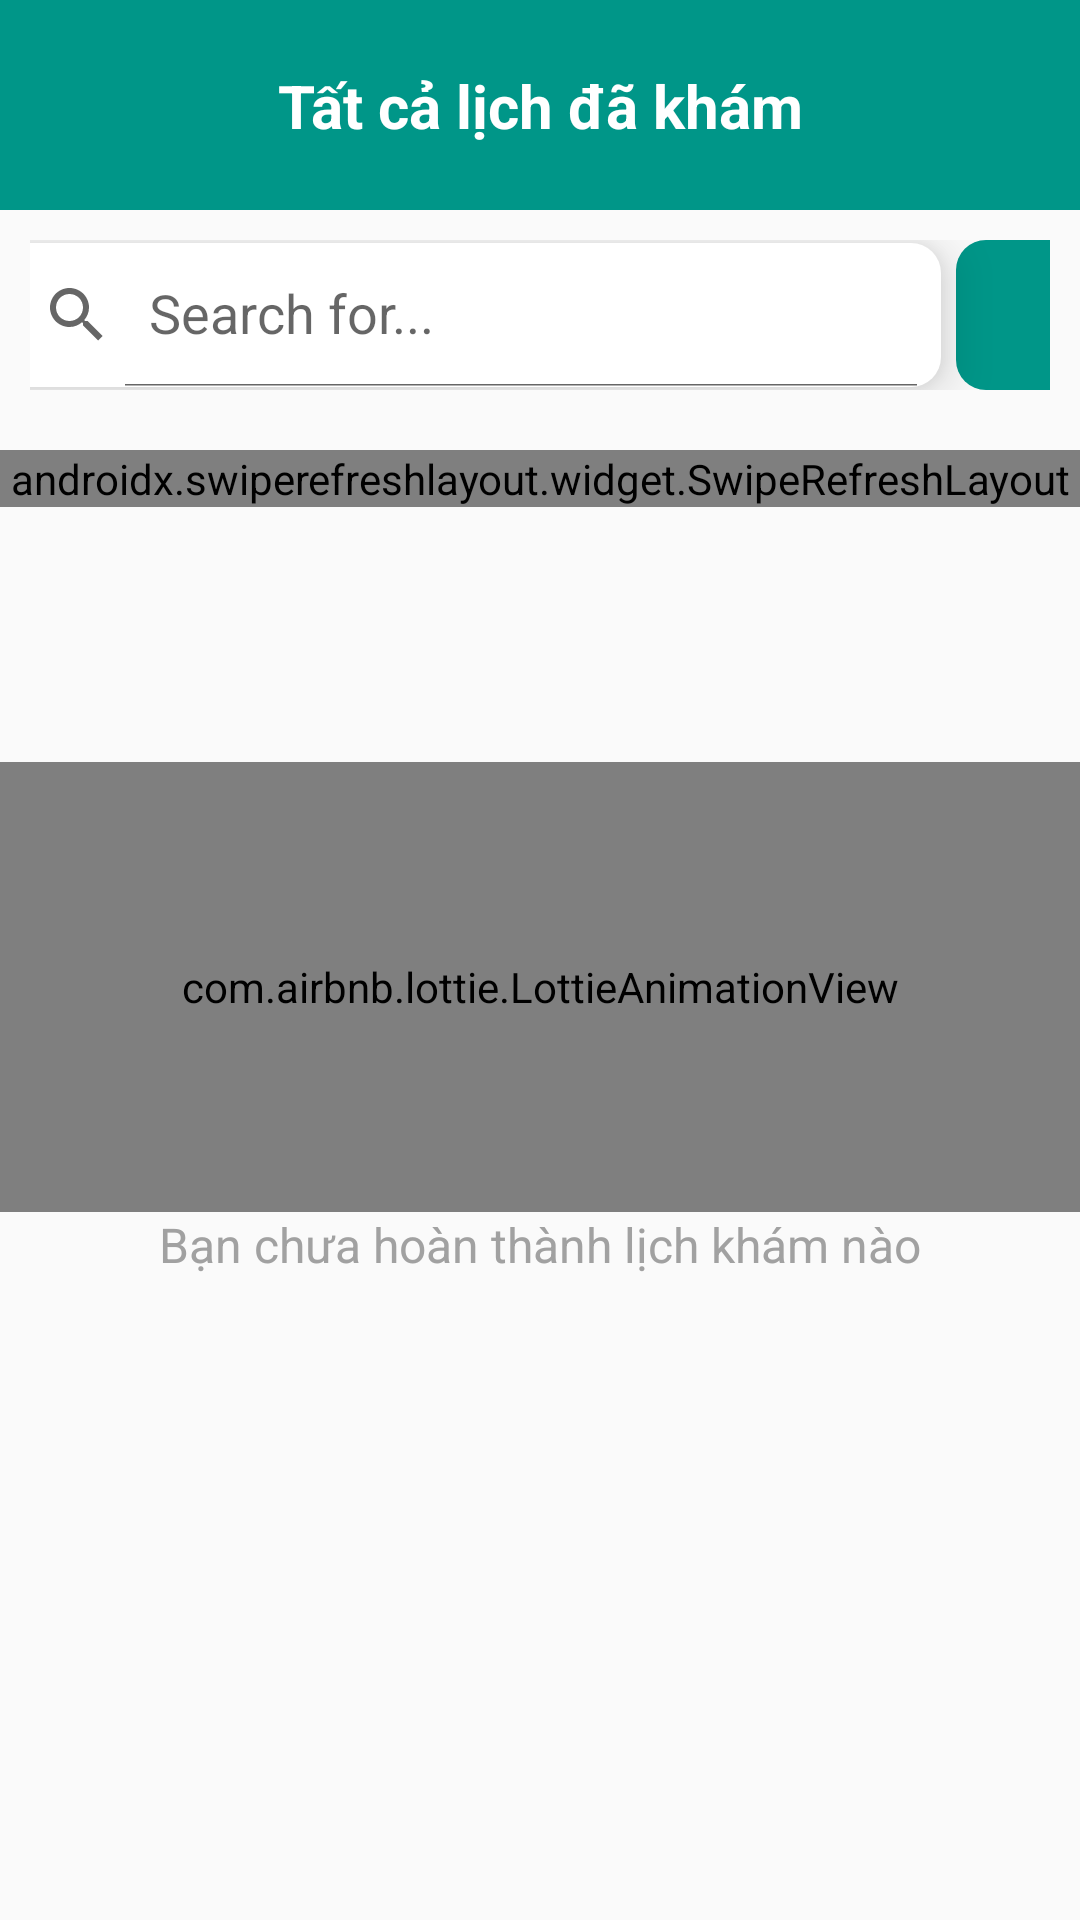

The Android layout XML behind this screen, and the referenced resources:
<!-- AndroidManifest.xml: application theme Base.Theme.HAM_App -->
<!-- res/layout/fragment_success_schedule.xml -->
<?xml version="1.0" encoding="utf-8"?>
<FrameLayout xmlns:android="http://schemas.android.com/apk/res/android"
    xmlns:app="http://schemas.android.com/apk/res-auto"
    android:layout_width="match_parent"
    android:layout_height="match_parent">

    <LinearLayout
        android:layout_width="match_parent"
        android:layout_height="wrap_content"
        android:layout_gravity="top|center"
        android:orientation="vertical">

        <androidx.constraintlayout.widget.ConstraintLayout
            android:id="@+id/constraintLayout"
            android:layout_width="match_parent"
            android:layout_height="wrap_content"
            android:background="@color/green_"
            app:layout_constraintEnd_toEndOf="parent"
            app:layout_constraintStart_toStartOf="parent"
            app:layout_constraintTop_toTopOf="parent">

            <TextView
                android:layout_width="match_parent"
                android:layout_height="wrap_content"
                android:clickable="false"
                android:gravity="center"
                android:text="Tất cả lịch đã khám"
                android:textAllCaps="false"
                android:textColor="@color/white"
                android:textSize="20sp"
                android:textStyle="bold"
                app:layout_constraintBottom_toBottomOf="parent"
                app:layout_constraintEnd_toEndOf="parent"
                app:layout_constraintStart_toStartOf="parent"
                app:layout_constraintTop_toTopOf="parent" />


            <ImageButton
                android:id="@+id/igbSearch"
                android:layout_width="70dp"
                android:layout_height="70dp"
                android:background="@android:color/transparent"
                android:contentDescription="@string/back"
                android:padding="20dp"
                android:scaleType="fitCenter"
                android:src="@drawable/baseline_search_24"
                app:layout_constraintBottom_toBottomOf="parent"
                app:layout_constraintEnd_toEndOf="parent"
                app:layout_constraintTop_toTopOf="parent" />

        </androidx.constraintlayout.widget.ConstraintLayout>

        <LinearLayout
            android:id="@+id/layoutSearchAndFilter"
            android:layout_width="match_parent"
            android:layout_height="wrap_content"
            android:gravity="center"
            android:orientation="horizontal"
            android:padding="10dp">

            <androidx.appcompat.widget.SearchView
                android:id="@+id/searchView"
                android:layout_width="wrap_content"
                android:layout_height="wrap_content"
                android:layout_gravity="center"
                android:layout_marginEnd="5dp"
                android:background="@drawable/rounded_background_white"
                android:elevation="10dp"
                app:iconifiedByDefault="false"
                app:queryHint="Search for..." />

            <ImageButton
                android:id="@+id/igbFilterAppointment"
                android:layout_width="48dp"
                android:layout_height="50dp"
                android:layout_gravity="center"
                android:background="@drawable/rounded_bg_blue"
                android:backgroundTint="@color/green_"
                android:src="@drawable/baseline_filter_alt_24"
                android:contentDescription="filter" />
        </LinearLayout>


        <androidx.swiperefreshlayout.widget.SwipeRefreshLayout
            android:id="@+id/swipeRefreshSuccess"
            android:layout_width="match_parent"
            android:layout_height="wrap_content"
            android:layout_marginTop="10dp">

            <androidx.recyclerview.widget.RecyclerView
                android:id="@+id/rec_Success"
                android:layout_width="match_parent"
                android:layout_height="wrap_content"
                android:layout_marginBottom="10dp" />
        </androidx.swiperefreshlayout.widget.SwipeRefreshLayout>


    </LinearLayout>


    <androidx.constraintlayout.widget.ConstraintLayout
        android:id="@+id/layout_notiSuccess"
        android:layout_width="match_parent"
        android:layout_height="wrap_content"
        android:layout_gravity="center"
        android:layout_marginTop="20dp"
        android:visibility="visible"
        app:layout_constraintBottom_toBottomOf="parent"
        app:layout_constraintEnd_toEndOf="parent"
        app:layout_constraintStart_toStartOf="parent"
        app:layout_constraintTop_toTopOf="parent">

        <com.airbnb.lottie.LottieAnimationView
            android:id="@+id/lottieAnimationView2"
            android:layout_width="match_parent"
            android:layout_height="150dp"
            app:layout_constraintEnd_toEndOf="parent"
            app:layout_constraintStart_toStartOf="parent"
            app:layout_constraintTop_toTopOf="parent"
            app:lottie_autoPlay="true"
            app:lottie_loop="true"
            app:lottie_rawRes="@raw/dna_doctor" />

        <TextView
            android:id="@+id/tvNotiSuccess"
            android:layout_width="match_parent"
            android:layout_height="wrap_content"
            android:gravity="center"
            android:text="Bạn chưa hoàn thành lịch khám nào"
            android:textColor="@color/grey"
            android:textSize="16sp"
            android:visibility="visible"
            app:layout_constraintEnd_toEndOf="parent"
            app:layout_constraintStart_toStartOf="parent"
            app:layout_constraintTop_toBottomOf="@+id/lottieAnimationView2" />
    </androidx.constraintlayout.widget.ConstraintLayout>



</FrameLayout>
<!-- resources referenced by this layout -->
<resources>
  <color name="green_">#009688</color>
  <color name="grey">#A1A1A1</color>
  <color name="white">#FFFFFFFF</color>
  <!-- drawable rounded_background_white (drawable) -->
  <shape xmlns:android="http://schemas.android.com/apk/res/android">
      <solid android:color="#FFFFFF" /> 
      <corners android:radius="10dp" /> 
  </shape>
  <!-- drawable rounded_bg_blue (drawable) -->
  <shape xmlns:android="http://schemas.android.com/apk/res/android">
      <solid android:color="@color/blue" /> 
      <corners android:radius="10dp" /> 
  </shape>
  <string name="back">Back</string>
  <style name="Base.Theme.HAM_App" parent="Theme.AppCompat.Light.NoActionBar">
  
          <item name="windowActionBar">false</item>
          <item name="windowNoTitle">true</item>
          <item name="android:windowFullscreen">true</item>
          <item name="colorPrimary">@color/blue</item>
          <item name="colorPrimaryVariant">@color/blue_dark</item>
          <item name="colorSecondary">@color/yellow</item>
          <item name="colorSecondaryFixed">#5ECDFF</item>
          <item name="colorSecondaryVariant">#5ECDFF</item>
          
      </style>
  <color name="blue">#2186F3</color>
  <color name="blue_dark">#0363F4</color>
  <color name="yellow">#FFC107</color>
</resources>
